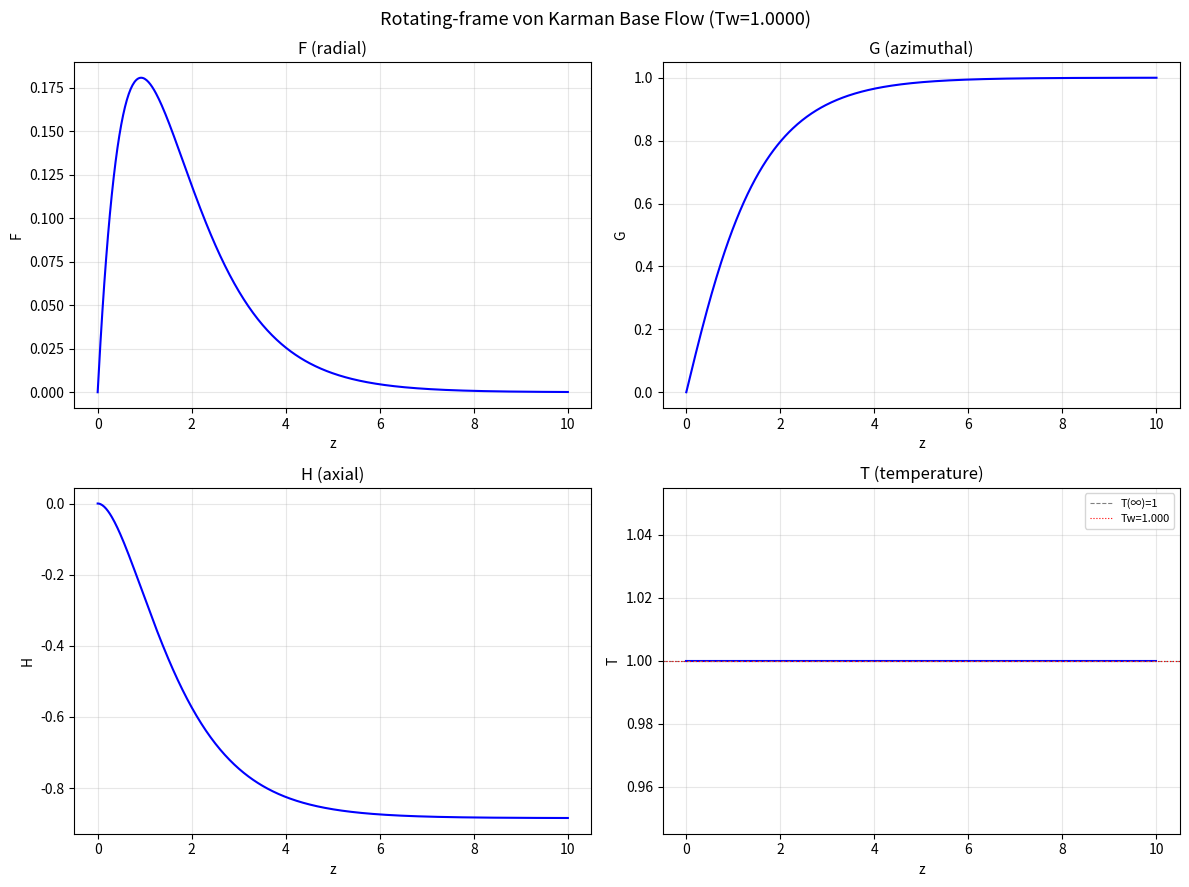
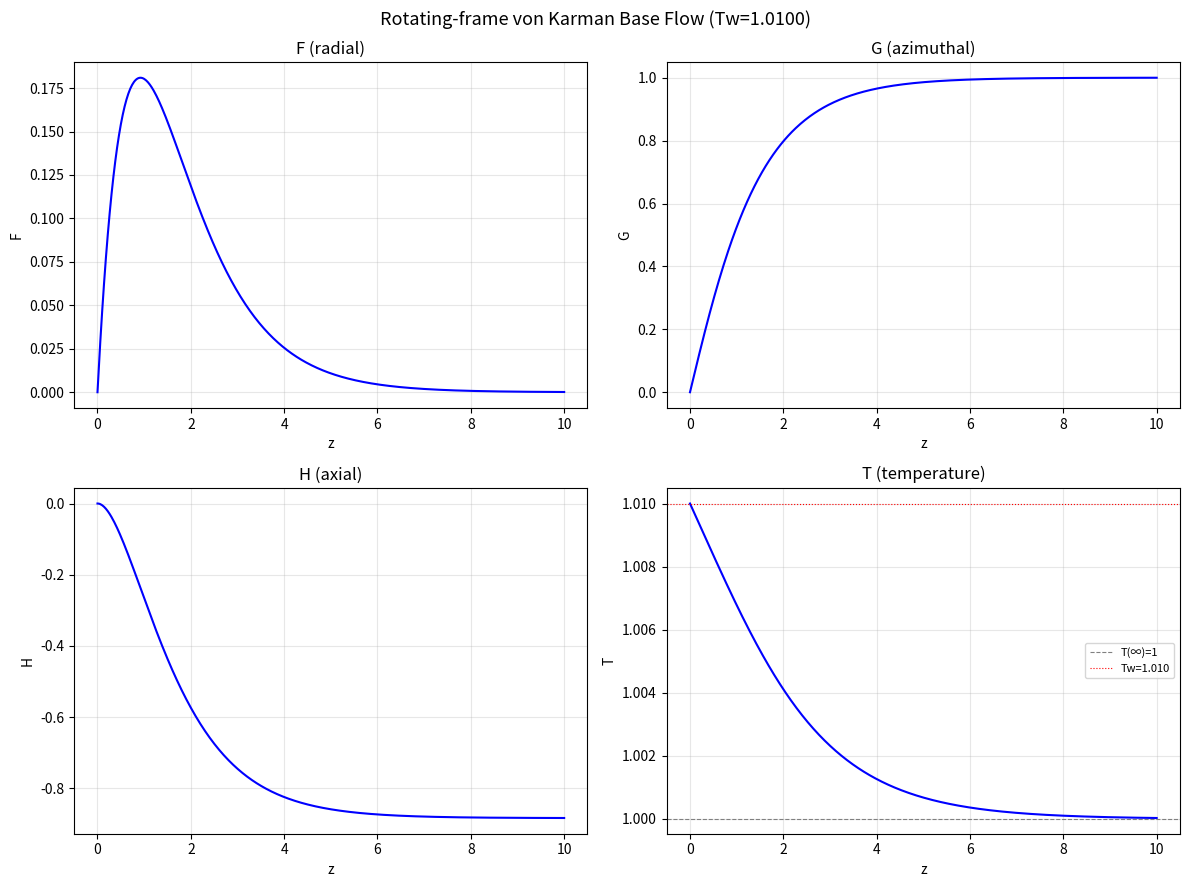
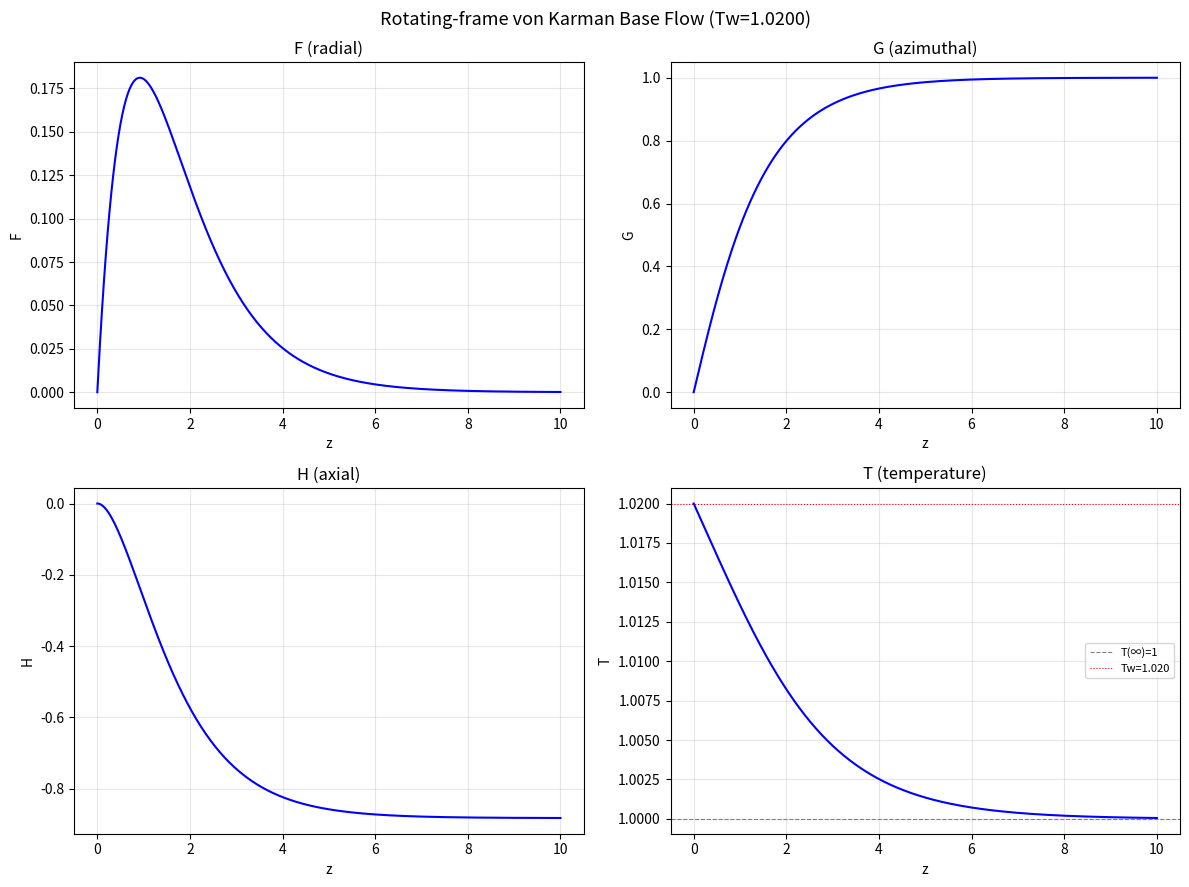
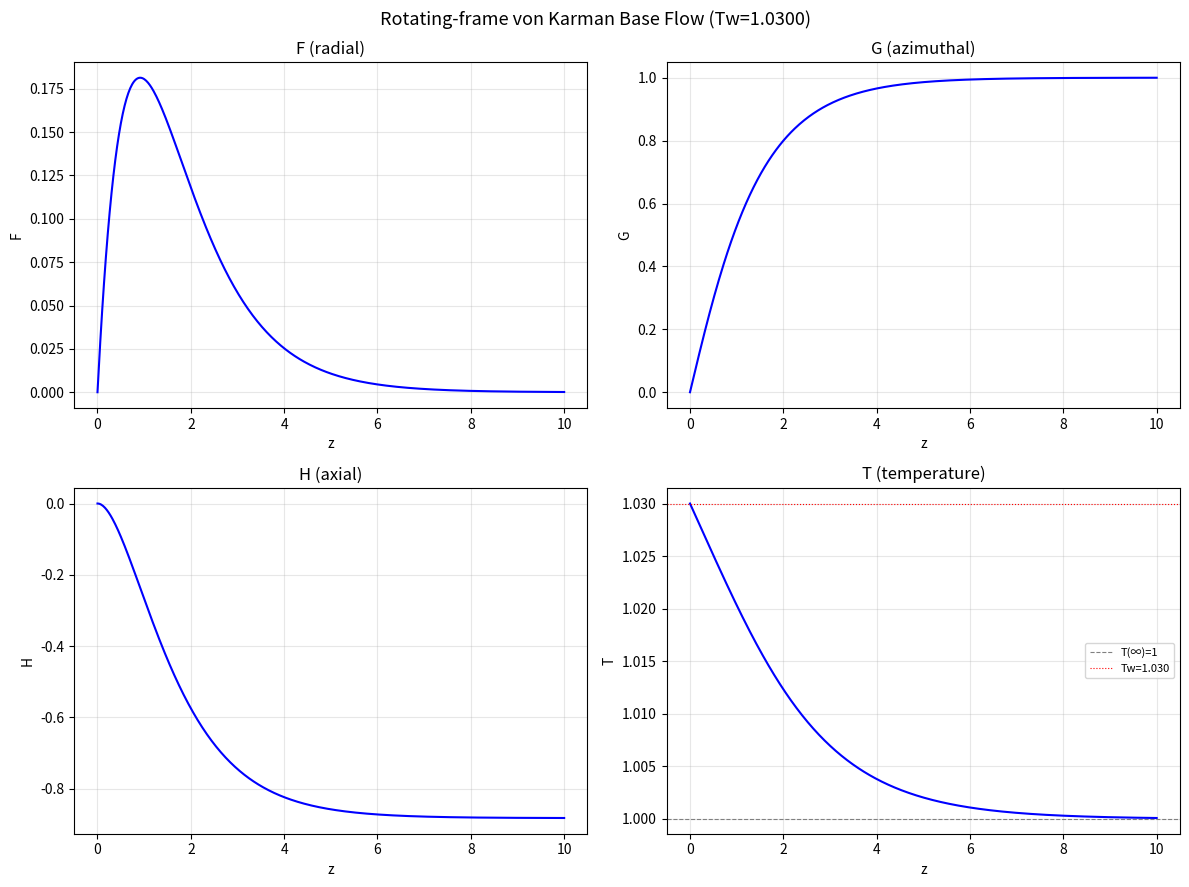
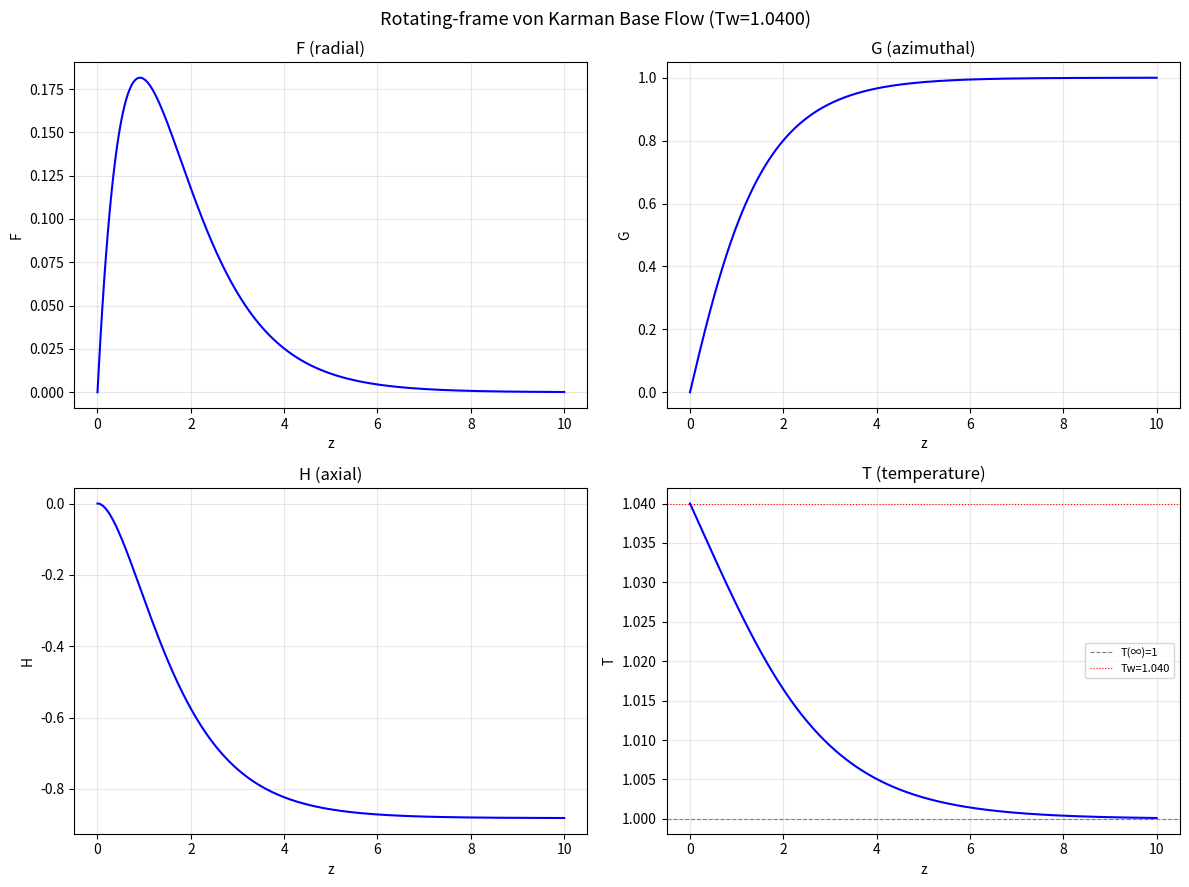

Here is the Python script that generated these plots, in order:
#!/usr/bin/env python3
"""
================================================================================
  动坐标系 von Kármán 旋转圆盘基本流求解器  (Boussinesq 近似, solve_bvp)
================================================================================

  方程 (7 变量 ODE 系统):
    y[0]=H, y[1]=F', y[2]=F, y[3]=G', y[4]=G, y[5]=T', y[6]=T

    H'  = -2F
    F'' = F² + H F' - (G-1)² - (T-1)
    G'' = 2FG + H G' - 2F
    T'' = Pr * H * T'

  边界条件:
    z=0:  H=0, F=0, G=0, T=Tw
    z→∞: F=0, G=1, T=1

  适用范围:
    Boussinesq 近似, 当前数值延拓约适用于 Tw ∈ [0.96, 1.04]
    冷壁 (Tw<1): 建议小步长延拓以避免跨步失败
    热壁 (1<Tw≲1.04): 需小步长延拓
    超出该范围时需检查相似性解是否仍存在，或改用更完整模型

  用法:
    python Bone.py              # 使用文件顶部的 Tw 值
    python Bone.py 1.03         # 命令行指定 Tw (需从 Tw=1 延拓)

  输出:
    baseflow_Tw{Tw}.dat  — 基本流剖面数据
    Bone_profile_Tw{Tw}.png — 剖面图
================================================================================
"""

import sys
import numpy as np
from scipy.integrate import solve_bvp
import matplotlib
matplotlib.use('Agg')
import matplotlib.pyplot as plt

# ═══════════════════════════════════════════════════════════════
#  用户参数 — 修改这里
# ═══════════════════════════════════════════════════════════════
TARGET_TW  = 1.04       # 目标壁温 (0.25 ~ 1.049)
Pr         = 0.72        # 普朗特数 (空气 ≈ 0.72)
ZMAX       = 20.0        # 计算域高度
N_INITIAL  = 500         # 初始网格点数
TOL        = 1e-8        # 求解容差
MAX_NODES  = 200000      # 最大网格点数
SAVE_PLOT  = True        # 是否保存图片

# ═══════════════════════════════════════════════════════════════
#  从命令行覆盖 Tw (可选)
# ═══════════════════════════════════════════════════════════════
if len(sys.argv) > 1:
    TARGET_TW = float(sys.argv[1])
    print(f"[命令行] 覆盖 Tw = {TARGET_TW}")

# ═══════════════════════════════════════════════════════════════
#  ODE 系统 (动坐标系, Boussinesq 近似)
# ═══════════════════════════════════════════════════════════════
def vonKarman_ODE(z, y):
    """
    动坐标系可压缩 von Kármán 方程
    y[0]=H, y[1]=F', y[2]=F, y[3]=G', y[4]=G, y[5]=T', y[6]=T
    """
    theta = y[6] - 1.0

    A = y[2]**2 + y[0]*y[1] - (y[4]-1.0)**2
    B = 2*y[2]*y[4] + y[0]*y[3] - 2*y[2]

    Fpp = A + theta * A
    Gpp = B + theta * B
    
    return np.array(        [       
        -2.0 * y[2],        # H'  = -2F
        A + theta * A,      # F'' = F²+HF'-(G-1)²-(T-1)
        y[1],                # F'  = F'
        B + theta * B,      # G'' = 2FG+HG'-2F
        y[3],               # G'  = G'
        Pr * y[0] * y[5],   # T'' = Pr·H·T'
    y[5],                   # T'  = T'
    ])      

def vonKarman_bc(Tw):
    """返回给定 Tw 的边界条件函数"""
    def bc(ya, yb):
        return np.array([
            ya[0],          # H(0)  = 0
            ya[2],          # F(0)  = 0
            ya[4],          # G(0)  = 0
            ya[6] - Tw,     # T(0)  = Tw
            yb[2],          # F(∞)  = 0
            yb[4] - 1.0,    # G(∞)  = 1
            yb[6] - 1.0,    # T(∞)  = 1
        ])
    return bc

# ═══════════════════════════════════════════════════════════════
#  初始猜测 (基于经典 von Kármán 不可压解)
# ═══════════════════════════════════════════════════════════════
def initial_guess(z):
    """
    Tw=1 等温解的初始猜测。
    对于其他 Tw，将通过延拓自动调整。
    """
    g = np.zeros((7, len(z)))
    g[0] = -0.8845 * (1.0 - np.exp(-0.8 * z))           # H:  0 → -0.8845
    g[1] =  0.5102 * (1.0 - 0.8 * z) * np.exp(-0.8 * z) # F': 0.51 → 0
    g[2] =  0.5102 * z * np.exp(-0.8 * z)                # F:  0 → 0
    g[3] =  0.6159 * np.exp(-0.8 * z)                    # G': 0.616 → 0
    g[4] =  1.0 - np.exp(-0.8 * z)                       # G:  0 → 1
    g[5] =  0.0                                           # T': 0
    g[6] =  1.0                                           # T:  1
    return g

# ═══════════════════════════════════════════════════════════════
#  求解与延拓
# ═══════════════════════════════════════════════════════════════
def solve_baseflow(Tw_target, verbose=True):
    """
    使用 solve_bvp 求解指定 Tw 的基本流。
    自动从 Tw=1.0 延拓到目标 Tw。
    返回 solve_bvp 的解对象, 或 None (失败时)。
    """
    z = np.linspace(0, ZMAX, N_INITIAL)

    # ── 阶段 1: 先解 Tw=1.0 ──
    if verbose:
        print(f"[1/2] 求解等温基态 Tw=1.0 ...", end=" ", flush=True)

    sol = solve_bvp(vonKarman_ODE, vonKarman_bc(1.0), z,
                    initial_guess(z), tol=TOL, max_nodes=MAX_NODES)

    if not sol.success:
        if verbose:
            print(f"❌\n       {sol.message}")
        return None

    Hinf = sol.sol(ZMAX)[0]
    Fp0  = sol.sol(0)[1]
    Gp0  = sol.sol(0)[3]
    if verbose:
        print(f"✅")
        print(f"       H(∞)={Hinf:.6f}  F'(0)={Fp0:.6f}  G'(0)={Gp0:.6f}")

    if abs(Tw_target - 1.0) < 1e-10:
        return sol

    # ── 阶段 2: 延拓到目标 Tw ──
    is_hot = Tw_target > 1.0
    dTw = 0.002 if is_hot else 0.002
    direction = 1 if is_hot else -1

    if verbose:
        wall_type = "热壁" if is_hot else "冷壁"
        print(f"[2/2] 延拓到 Tw={Tw_target:.4f} (dTw={dTw}, {wall_type}) ...",
              end=" ", flush=True)

    current_guess = sol.sol(z)
    current_tw = 1.0
    result = sol  # 防止空范围导致 UnboundLocalError

    # 构造延拓序列，确保范围非空（处理目标 Tw 接近 1.0 的情况）
    tw_vals = np.arange(1.0 + direction*dTw, Tw_target + direction*dTw*0.5, direction*dTw)
    if len(tw_vals) == 0:
        tw_vals = [Tw_target]

    for tw in tw_vals:
        if abs(tw - current_tw) < 1e-10:
            continue

        result = solve_bvp(vonKarman_ODE, vonKarman_bc(tw), z,
                           current_guess, tol=1e-6, max_nodes=MAX_NODES)

        if result.success:
            current_guess = result.sol(z)
            current_tw = tw
        else:
            # 减半步长
            tw_mid = (current_tw + tw) / 2.0
            result = solve_bvp(vonKarman_ODE, vonKarman_bc(tw_mid), z,
                               current_guess, tol=1e-6, max_nodes=MAX_NODES)
            if result.success:
                current_guess = result.sol(z)
                current_tw = tw_mid
                # 再试原目标
                result = solve_bvp(vonKarman_ODE, vonKarman_bc(tw), z,
                                   current_guess, tol=1e-6, max_nodes=MAX_NODES)
                if result.success:
                    current_guess = result.sol(z)
                    current_tw = tw
                else:
                    if verbose:
                        print(f"❌\n       延拓在 Tw={tw:.4f} 处失败")
                        print(f"       → Boussinesq 近似在此壁温下无自洽解")
                    return None
            else:
                if verbose:
                    print(f"❌\n       延拓在 Tw={tw:.4f} 处失败")
                return None

    if verbose:
        Hinf = result.sol(ZMAX)[0]
        Fp0  = result.sol(0)[1]
        Gp0  = result.sol(0)[3]
        Tp0  = result.sol(0)[5]
        print(f"✅")
        print(f"       H(∞)={Hinf:.6f}  F'(0)={Fp0:.6f}  G'(0)={Gp0:.6f}  T'(0)={Tp0:.6f}")

    return result

# ═══════════════════════════════════════════════════════════════
#  输出 (兼容 Julia readdlm / include)
# ═══════════════════════════════════════════════════════════════
def save_results(sol, Tw):
    """保存数据文件 (3 种格式，供 Julia 选用)"""
    N_out = 2000
    z_out = np.linspace(0, ZMAX, N_out)
    y_out = sol.sol(z_out)

    H_arr  = y_out[0]   # 轴向速度
    F_arr  = y_out[2]   # 径向速度
    G_arr  = y_out[4]   # 周向速度
    T_arr  = y_out[6]   # 温度
    dF_arr = y_out[1]   # F'
    dG_arr = y_out[3]   # G'
    dT_arr = y_out[5]   # T'

    Hinf = float(H_arr[-1])
    Fp0  = float(dF_arr[0])
    Gp0  = float(dG_arr[0])
    Tp0  = float(dT_arr[0])

    tag = f"Tw{Tw:.4f}".replace('.', 'p')

    # ── 格式 1: .dat (DelimitedFiles 读取) ──
    data = np.column_stack([z_out, H_arr, F_arr, G_arr, T_arr, dF_arr, dG_arr, dT_arr])
    fname = f"baseflow_{tag}.dat"
    header = (f"# vonKarman Boussinesq Tw={Tw:.4f} Pr={Pr}\n"
              f"# columns: z H F G T dF dG dT")
    np.savetxt(fname, data, header=header, fmt="%.8e")

    # ── 格式 2: .jl (Julia include 直接赋值) ──
    jl_name = f"baseflow_{tag}.jl"
    with open(jl_name, 'w') as f:
        f.write(f"# Auto-generated by Bone.py\n")
        f.write(f"# Rotating-frame von Karman (Boussinesq)  Tw={Tw:.4f}  Pr={Pr}\n\n")
        # 标量
        f.write(f"const BF_Tw = {Tw:.6f}\n")
        f.write(f"const BF_Pr = {Pr:.6f}\n")
        f.write(f"const BF_Hinf = {Hinf:.10f}\n")
        f.write(f"const BF_Fp0  = {Fp0:.10f}\n")
        f.write(f"const BF_Gp0  = {Gp0:.10f}\n")
        f.write(f"const BF_Tp0  = {Tp0:.10f}\n")
        f.write(f"const BF_N    = {N_out}\n")
        f.write(f"const BF_zmax = {ZMAX:.1f}\n\n")
        # 向量 — 用 readable 格式
        for name, arr in [("BF_z", z_out), ("BF_H", H_arr), ("BF_F", F_arr),
                          ("BF_G", G_arr), ("BF_T", T_arr),
                          ("BF_dF", dF_arr), ("BF_dG", dG_arr), ("BF_dT", dT_arr)]:
            f.write(f"const {name} = [\n")
            for i in range(0, len(arr), 4):
                line_vals = ", ".join(f"{v: .10e}" for v in arr[i:i+4])
                f.write(f"    {line_vals}")
                if i + 4 < len(arr):
                    f.write(",")
                f.write("\n")
            f.write("]\n\n")
        f.write(f'println("✅ Baseflow loaded: Tw={Tw:.4f}, N={N_out}")\n')

    # ── 格式 3: 纯数值 (无注释，readdlm 无需 skipstart) ──
    raw_name = f"baseflow_{tag}_raw.dat"
    np.savetxt(raw_name, data, fmt="%.8e")

    print(f"\n📁 输出文件 (Tw={Tw:.4f}):")
    print(f"   {fname}     — 带注释, Julia: readdlm(..., skipstart=2)")
    print(f"   {raw_name} — 纯数值, Julia: readdlm(...)")
    print(f"   {jl_name}     — Julia include 直接定义变量")

    # ── 剖面图 ──
    if not SAVE_PLOT:
        return

    z_plot = np.linspace(0, 10, 500)
    yp = sol.sol(z_plot)

    fig, axes = plt.subplots(2, 2, figsize=(12, 9))
    fig.suptitle(f'Rotating-frame von Karman Base Flow (Tw={Tw:.4f})', fontsize=13)

    titles = ['F (radial)', 'G (azimuthal)', 'H (axial)', 'T (temperature)']
    ylabels = ['F', 'G', 'H', 'T']
    indices = [2, 4, 0, 6]

    for ax, title, yl, idx in zip(axes.flat, titles, ylabels, indices):
        ax.plot(z_plot, yp[idx], 'b-', lw=1.5)
        ax.set_xlabel('z'); ax.set_ylabel(yl); ax.set_title(title)
        ax.grid(True, alpha=0.3)
        if idx == 6:  # temperature
            ax.axhline(y=1.0, color='gray', ls='--', lw=0.8, label='T(∞)=1')
            ax.axhline(y=Tw, color='red', ls=':', lw=0.8, label=f'Tw={Tw:.3f}')
            ax.legend(fontsize=8)

    plt.tight_layout()
    png_name = f"Bone_profile_Tw{Tw:.2f}.png"
    plt.savefig(png_name, dpi=150)
    plt.close()
    print(f"📊 图片已保存: {png_name}")

# ═══════════════════════════════════════════════════════════════
#  PyCall 接口 — Julia 直接调用
# ═══════════════════════════════════════════════════════════════
def get_baseflow(Tw, verbose=False):
    """
    Julia PyCall 接口:
        using PyCall
        pushfirst!(PyVector(pyimport("sys")."path"), "/path/to/Vonkarmen_bone")
        bone = pyimport("Bone")
        z, H, F, G, T, dF, dG, dT, info = bone.get_baseflow(1.04)

    返回:
        z, H, F, G, T, dF, dG, dT : numpy 数组 (PyCall 自动转为 Julia Vector)
        info : dict, 包含 Hinf, Fp0, Gp0, Tp0, Tw, Pr, success
    """
    sol = solve_baseflow(Tw, verbose=verbose)

    if sol is None:
        return (None,) * 8 + ({"success": False, "Tw": Tw},)

    N_out = 2000
    z_out = np.linspace(0, ZMAX, N_out)
    y_out = sol.sol(z_out)

    Hinf = float(sol.sol(ZMAX)[0])
    Fp0  = float(sol.sol(0)[1])
    Gp0  = float(sol.sol(0)[3])
    Tp0  = float(sol.sol(0)[5])

    info = {
        "success": True,
        "Tw":     float(Tw),
        "Pr":     float(Pr),
        "Hinf":   Hinf,
        "Fp0":    Fp0,
        "Gp0":    Gp0,
        "Tp0":    Tp0,
        "N":      N_out,
        "zmax":   float(ZMAX),
    }

    return (z_out, y_out[0], y_out[2], y_out[4], y_out[6],
            y_out[1], y_out[3], y_out[5], info)

# ═══════════════════════════════════════════════════════════════
#  入口
# ═══════════════════════════════════════════════════════════════
if __name__ == "__main__":
    # ── 批量计算: Tw = 1.00, 1.01, 1.02, 1.03, 1.04 ──
    Tw_list = [1.00, 1.01, 1.02, 1.03, 1.04]

    # 如果命令行指定了 Tw，则只算单个
    if len(sys.argv) > 1:
        Tw_list = [TARGET_TW]

    print("=" * 60)
    print("  动坐标系 von Kármán 基本流求解器 (solve_bvp)")
    print("=" * 60)
    print(f"  Tw 序列: {Tw_list},  Pr = {Pr},  zmax = {ZMAX}")
    print("=" * 60)

    for Tw_val in Tw_list:
        print(f"\n{'─'*60}")
        print(f"  ▶ 开始计算 Tw = {Tw_val:.4f}")
        print(f"{'─'*60}")

        sol = solve_baseflow(Tw_val)

        if sol is not None:
            save_results(sol, Tw_val)
            Hinf = sol.sol(ZMAX)[0]
            Fp0  = sol.sol(0)[1]
            Gp0  = sol.sol(0)[3]
            Tp0  = sol.sol(0)[5]
            print(f"\n  ✅ Tw={Tw_val:.4f} 完成!")
            print(f"     壁面: F'(0)={Fp0:.6f}, G'(0)={Gp0:.6f}, T'(0)={Tp0:.6f}")
            print(f"     远场: H(∞)={Hinf:.6f}")
        else:
            print(f"\n  ❌ Tw={Tw_val:.4f} 求解失败，跳过。")
            if len(Tw_list) == 1:
                sys.exit(1)

    print(f"\n{'='*60}")
    print(f"  全部完成! 共处理 {len(Tw_list)} 个壁温。")
    print(f"{'='*60}")
